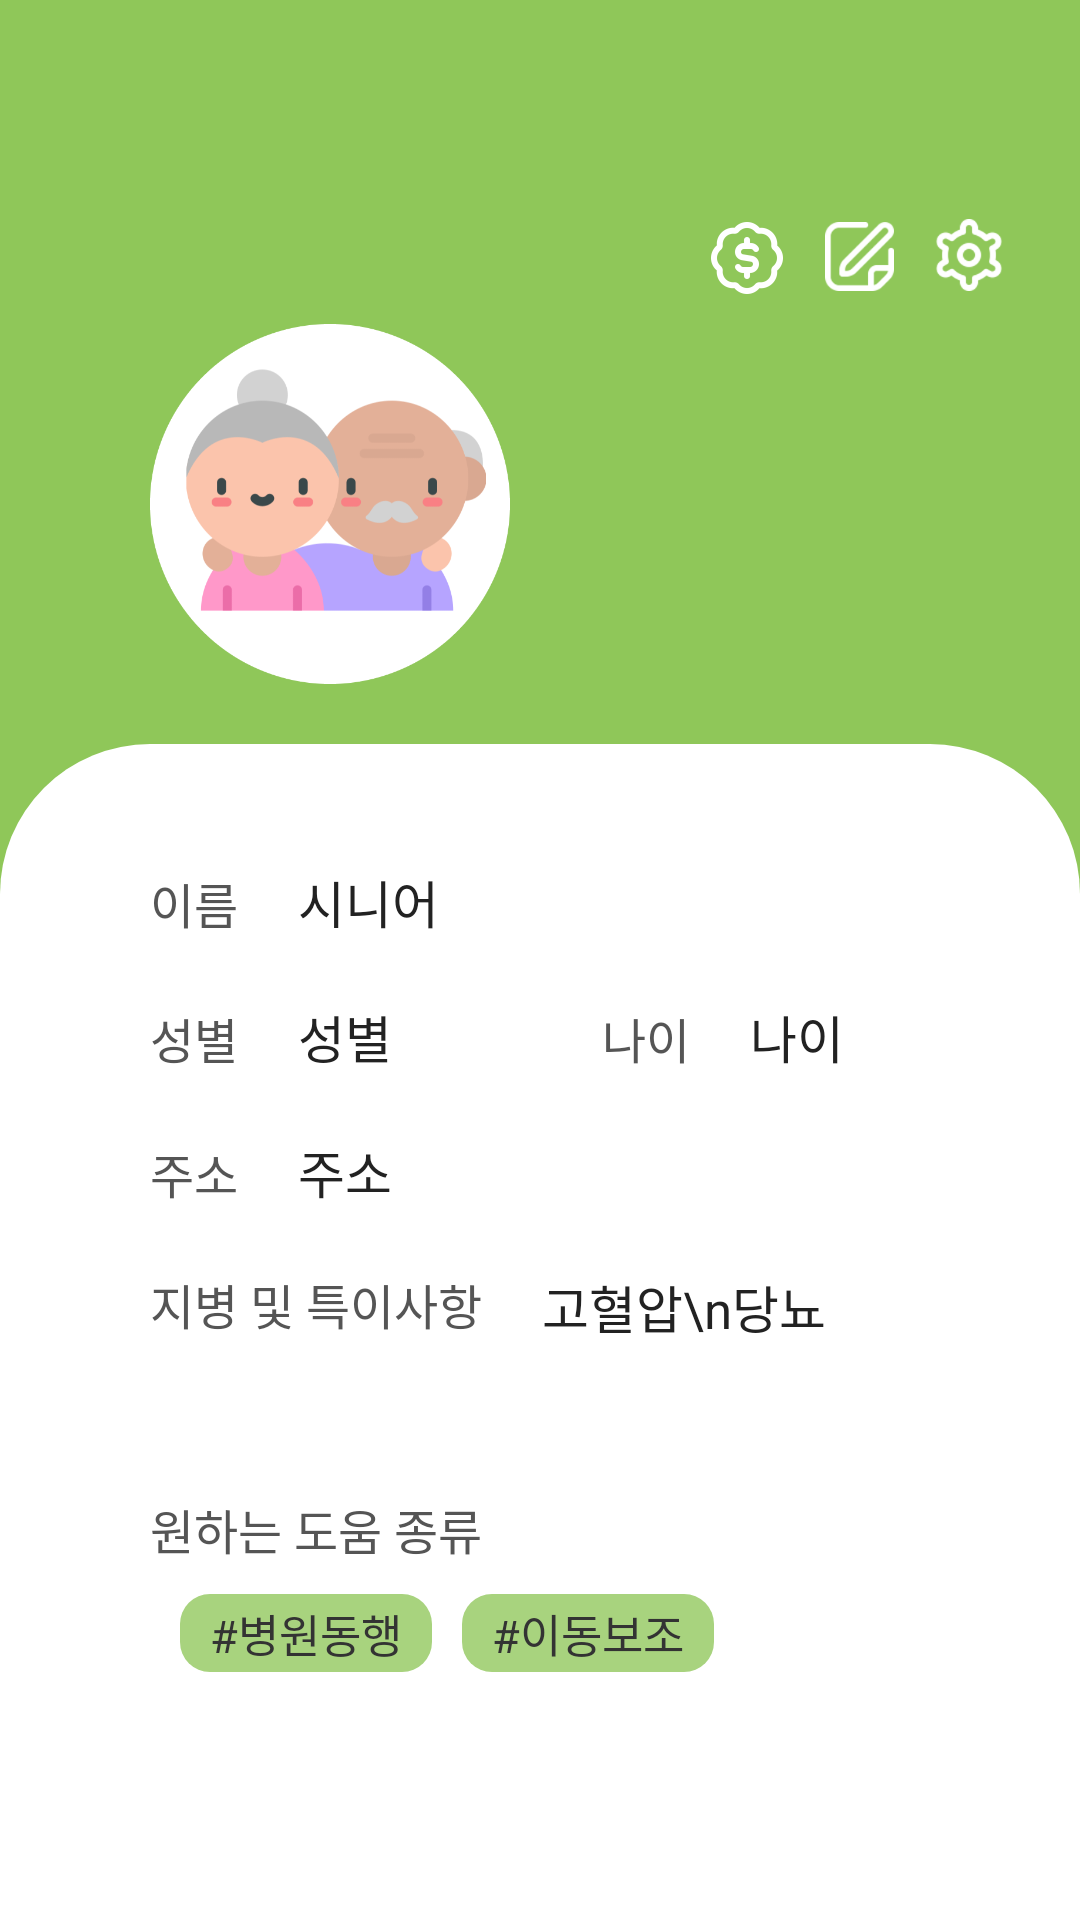

Reconstruct the res/layout file that produces this screen, plus the resources it refers to.
<!-- AndroidManifest.xml: application theme Theme.With -->
<!-- res/layout/activity_senior_profile.xml -->
<?xml version="1.0" encoding="utf-8"?>
<LinearLayout xmlns:android="http://schemas.android.com/apk/res/android"
    xmlns:app="http://schemas.android.com/apk/res-auto"
    xmlns:tools="http://schemas.android.com/tools"
    android:layout_width="match_parent"
    android:layout_height="match_parent"
    android:orientation="vertical"
    android:background="#8FC759"
    tools:context=".profile.SeniorProfileActivity">

    <androidx.appcompat.widget.Toolbar
        app:titleTextColor="@color/white"
        android:background="#8FC759"
        android:id="@+id/toolbar"
        android:layout_height="58dp"
        app:subtitleTextColor="#8FC759"
        android:layout_width="match_parent"
        tools:ignore="MissingConstraints"
        android:theme="@style/Toolbar.Profile.Theme"
        app:titleTextAppearance="@style/Toolbar.ProfileText"/>

    
    <LinearLayout
        android:layout_width="match_parent"
        android:layout_height="wrap_content"
        android:layout_marginTop="15dp"
        android:gravity="right"
        android:orientation="horizontal">

        
        <ImageView
            android:id="@+id/btn_cash"
            android:layout_width="24dp"
            android:layout_height="24dp"
            android:src="@drawable/cash"
            android:layout_marginRight="14dp"
            android:layout_marginTop="1dp"/>

        
        <ImageView
            android:id="@+id/btn_revise"
            android:layout_width="23dp"
            android:layout_height="23dp"
            android:src="@drawable/revise_icon"
            android:layout_marginRight="13dp"
            android:layout_marginTop="1dp"/>

        
        <ImageView
            android:id="@+id/btn_setting"
            android:layout_width="24dp"
            android:layout_height="24dp"
            android:src="@drawable/setting_icon"
            android:layout_marginRight="25dp"/>


    </LinearLayout>

    
    <LinearLayout
        android:layout_width="match_parent"
        android:layout_height="wrap_content"
        android:gravity="left">

        
        <ImageView
            android:layout_width="120dp"
            android:layout_height="120dp"
            android:layout_marginLeft="50dp"
            android:layout_marginTop="10dp"
            android:layout_marginBottom="20dp"
            android:src="@drawable/senior_profile" />

    </LinearLayout>

    <LinearLayout
        android:layout_width="match_parent"
        android:layout_height="700dp"
        android:orientation="vertical"
        android:background="@drawable/profile_border">

        
        <LinearLayout
            android:layout_width="match_parent"
            android:layout_height="wrap_content"
            android:layout_marginTop="40dp">

            <TextView
                android:layout_width="wrap_content"
                android:layout_height="wrap_content"
                android:layout_marginLeft="50dp"
                android:text="이름"
                android:textSize="16dp"
                android:textColor="#555555"/>

            <TextView
                android:id="@+id/txtName"
                android:layout_width="wrap_content"
                android:layout_height="wrap_content"
                android:layout_marginLeft="20dp"
                android:text="시니어"
                android:textSize="17sp"
                android:textColor="#222222" />

        </LinearLayout>

        
        <LinearLayout
            android:layout_width="match_parent"
            android:layout_height="wrap_content"
            android:layout_marginTop="20dp">

            <TextView
                android:layout_width="wrap_content"
                android:layout_height="wrap_content"
                android:layout_marginLeft="50dp"
                android:text="성별"
                android:textSize="16dp"
                android:textColor="#555555"/>
            <TextView
                android:id="@+id/txtSex"
                android:layout_width="wrap_content"
                android:layout_height="wrap_content"
                android:layout_marginLeft="20dp"
                android:textSize="17sp"
                android:textColor="#222222"
                android:text="성별"/>
            <TextView
                android:layout_width="wrap_content"
                android:layout_height="wrap_content"
                android:layout_marginLeft="70dp"
                android:text="나이"
                android:textSize="16dp"
                android:textColor="#555555"/>
            <TextView
                android:id="@+id/txtAge"
                android:layout_width="wrap_content"
                android:layout_height="wrap_content"
                android:layout_marginLeft="20dp"
                android:textSize="17sp"
                android:textColor="#222222"
                android:text="나이"/>
        </LinearLayout>

        
        <LinearLayout
            android:layout_width="match_parent"
            android:layout_height="wrap_content"
            android:layout_marginTop="20dp">

            <TextView
                android:layout_width="wrap_content"
                android:layout_height="wrap_content"
                android:layout_marginLeft="50dp"
                android:text="주소"
                android:textSize="16dp"
                android:textColor="#555555"/>

            <TextView
                android:id="@+id/txtAddress"
                android:layout_width="260dp"
                android:layout_height="wrap_content"
                android:layout_marginLeft="20dp"
                android:textSize="17sp"
                android:textColor="#222222"
                android:text="주소"/>

        </LinearLayout>

        
        <LinearLayout
            android:layout_width="match_parent"
            android:layout_height="wrap_content"
            android:layout_marginTop="20dp"
            android:orientation="horizontal">

            <TextView
                android:layout_width="wrap_content"
                android:layout_height="wrap_content"
                android:layout_marginLeft="50dp"
                android:text="지병 및 특이사항"
                android:textSize="16dp"
                android:textColor="#555555"/>

            <LinearLayout
                android:layout_width="wrap_content"
                android:layout_height="wrap_content"
                android:orientation="vertical">

                <TextView
                    android:layout_width="180dp"
                    android:layout_height="wrap_content"
                    android:text="고혈압\n당뇨"
                    android:textSize="17sp"
                    android:textColor="#222222"
                    android:layout_marginLeft="20dp"/>

            </LinearLayout>

        </LinearLayout>

        
        <LinearLayout
            android:layout_width="match_parent"
            android:layout_height="wrap_content"
            android:layout_marginTop="50dp">

            <TextView
                android:layout_width="wrap_content"
                android:layout_height="wrap_content"
                android:layout_marginLeft="50dp"
                android:text="원하는 도움 종류"
                android:textSize="16dp"
                android:textColor="#555555"/>

        </LinearLayout>

        
        <LinearLayout
            android:layout_marginTop="10dp"
            android:layout_width="match_parent"
            android:layout_height="wrap_content">

            <TextView
                android:layout_width="wrap_content"
                android:layout_height="wrap_content"
                android:paddingHorizontal="10dp"
                android:backgroundTint="#A8D37E"
                android:paddingVertical="2dp"
                android:background="@drawable/bg_custom_button"
                android:layout_marginLeft="60dp"
                android:text="#병원동행"
                android:textSize="15dp"
                android:textColor="#333333"/>

            <TextView
                android:layout_width="wrap_content"
                android:layout_height="wrap_content"
                android:paddingHorizontal="10dp"
                android:paddingVertical="2dp"
                android:background="@drawable/bg_custom_button"
                android:backgroundTint="#A8D37E"
                android:layout_marginLeft="10dp"
                android:text="#이동보조"
                android:textSize="15dp"
                android:textColor="#333333"/>

        </LinearLayout>

        <LinearLayout
            android:layout_width="match_parent"
            android:layout_height="wrap_content"
            android:layout_marginTop="200dp">

            <Button
                android:id="@+id/logoutBtn"
                android:layout_width="80dp"
                android:layout_height="35dp"
                android:layout_marginTop="20dp"
                android:layout_marginLeft="300dp"
                android:layout_gravity="right"
                android:text="로그아웃"
                android:textSize="15dp"
                android:textColor="#888888"
                android:background="@drawable/confirm_change_background" />

        </LinearLayout>

    </LinearLayout>

</LinearLayout>
<!-- resources referenced by this layout -->
<resources>
  <color name="white">#FFFFFFFF</color>
  <!-- drawable bg_custom_button (drawable-v24) -->
  <?xml version="1.0" encoding="utf-8"?>
  <selector xmlns:android="http://schemas.android.com/apk/res/android">
      <item android:state_focused="false" android:state_pressed="false">
          <shape>
              
              <solid android:color="@color/gray"/>
              
  
              
              <corners android:radius="10dp"/>
          </shape>
      </item>
  </selector>
  <!-- drawable cash: png bitmap (drawable, 1495 bytes) -->
  <!-- drawable confirm_change_background (drawable) -->
  <?xml version="1.0" encoding="utf-8"?>
  <selector xmlns:android="http://schemas.android.com/apk/res/android">
      <item>
          <shape android:shape="rectangle">
              <solid android:color="#14000000"/>
              <corners
                  android:radius="5dp" />
  
          </shape>
      </item>
  </selector>
  <!-- drawable profile_border (drawable) -->
  <?xml version="1.0" encoding="utf-8"?>
  <layer-list xmlns:android="http://schemas.android.com/apk/res/android">
      <item
          android:bottom="-50dp">
          <shape android:shape="rectangle">
              <solid android:color="@color/white" />
              <corners android:radius="50dp"/>
          </shape>
      </item>
  </layer-list>
  <!-- drawable revise_icon: png bitmap (drawable-v24, 2472 bytes) -->
  <!-- drawable senior_profile: png bitmap (drawable, 49603 bytes) -->
  <!-- drawable setting_icon: png bitmap (drawable-v24, 3675 bytes) -->
  <style name="Toolbar.Profile.Theme" parent="Theme.AppCompat.Light.NoActionBar">
          <item name="colorControlNormal">@color/white</item>
      </style>
  <style name="Toolbar.ProfileText" parent="@android:style/Widget.TextView">
          <item name="android:textSize">20sp</item>
          <item name="android:textStyle">bold</item>
      </style>
  <style name="Theme.With" parent="Theme.AppCompat.DayNight.DarkActionBar">
          
          <item name="colorPrimary">@color/purple_500</item>
          <item name="colorPrimaryVariant">@color/purple_700</item>
          <item name="colorOnPrimary">@color/white</item>
          
          <item name="colorSecondary">@color/teal_200</item>
          <item name="colorSecondaryVariant">@color/teal_700</item>
          <item name="colorOnSecondary">@color/black</item>
          
          <item name="android:statusBarColor" tools:targetApi="l">?attr/colorPrimaryVariant</item>
          
          <item name="windowNoTitle">true</item>
          <item name="android:windowFullscreen">true</item>
      </style>
  <color name="gray">#D9D9D9</color>
  <color name="purple_500">#FF6200EE</color>
  <color name="purple_700">#FF3700B3</color>
  <color name="teal_200">#FF03DAC5</color>
  <color name="teal_700">#FF018786</color>
  <color name="black">#FF000000</color>
</resources>
